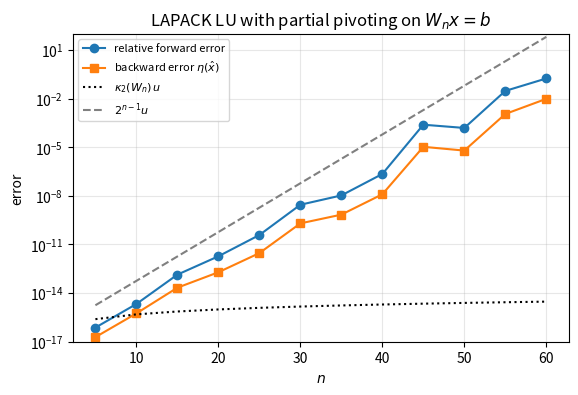
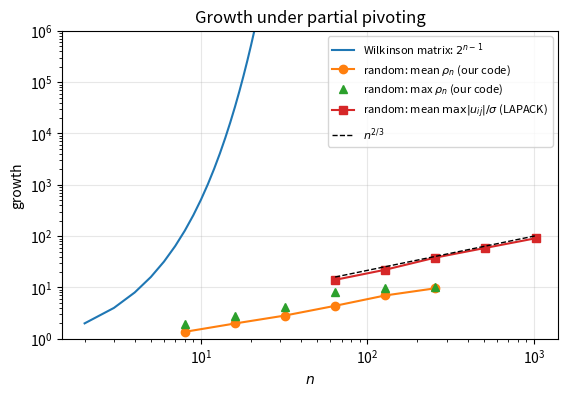
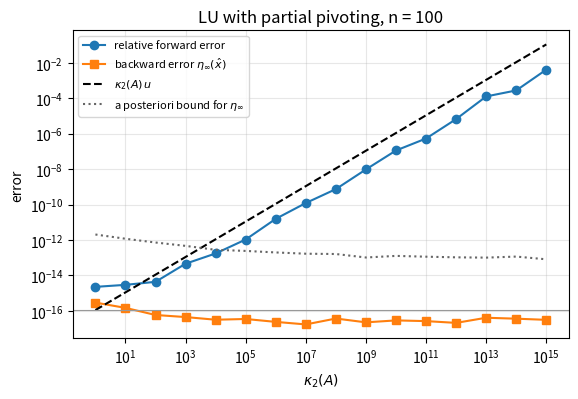
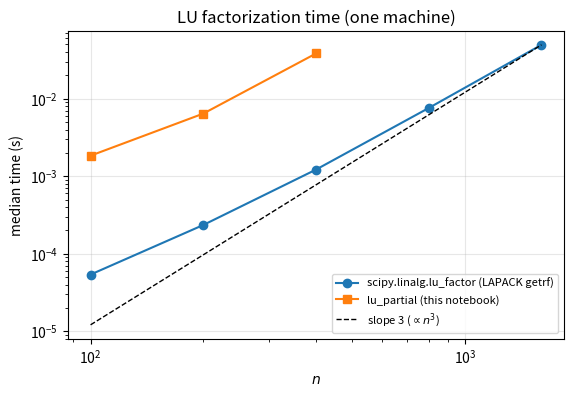

These figures' Python source, in order:
import time
import warnings

import matplotlib.pyplot as plt
import numpy as np
import scipy
import scipy.linalg as sla

rng = np.random.default_rng(20260927)
u = np.finfo(float).eps / 2          # unit roundoff of IEEE double precision, 2**-53
plt.rcParams.update({"figure.figsize": (6.4, 4.0), "axes.grid": True, "grid.alpha": 0.3})


def gamma(k):
    """Higham's constant gamma_k = k u / (1 - k u)."""
    return k * u / (1 - k * u)


print(f"NumPy {np.__version__}, SciPy {scipy.__version__}; unit roundoff u = {u:.3e}")

def forward_sub(L, b, unit=False):
    """Solve L y = b for lower triangular L (unit diagonal assumed if unit=True)."""
    n = L.shape[0]
    y = np.array(b, dtype=float)
    for i in range(n):
        y[i] -= L[i, :i] @ y[:i]
        if not unit:
            if L[i, i] == 0:
                raise np.linalg.LinAlgError(f"zero diagonal entry at row {i}")
            y[i] /= L[i, i]
    return y


def back_sub(U, y):
    """Solve U x = y for upper triangular U by back substitution."""
    n = U.shape[0]
    x = np.array(y, dtype=float)
    for i in range(n - 1, -1, -1):
        if U[i, i] == 0:
            raise np.linalg.LinAlgError(f"zero diagonal entry at row {i}")
        x[i] = (x[i] - U[i, i + 1:] @ x[i + 1:]) / U[i, i]
    return x


# The worked example of the notes (Example "A triangular solve by hand").
U_ex = np.array([[2.0, 1.0, 1.0], [0.0, 1.0, 1.0], [0.0, 0.0, 2.0]])
print(back_sub(U_ex, [4.0, 2.0, 2.0]))
assert np.array_equal(back_sub(U_ex, [4.0, 2.0, 2.0]), [1.0, 1.0, 1.0])   # exact: all operations are exact

def omega_componentwise(T, x, b):
    """Oettli-Prager backward error with perturbations of T only (b exact)."""
    r = b - T @ x
    return np.max(np.abs(r) / (np.abs(T) @ np.abs(x)))


print("  n    kappa_2(T)   forward error   omega/u   bound gamma_n/u")
for n in (10, 20, 40, 80):
    T = np.triu(rng.standard_normal((n, n))) + np.diag(np.sign(rng.standard_normal(n)))
    x_true = rng.standard_normal(n)
    b = T @ x_true
    x_hat = back_sub(T, b)
    om = omega_componentwise(T, x_hat, b)
    fwd = np.linalg.norm(x_hat - x_true) / np.linalg.norm(x_true)
    print(f"{n:4d}   {np.linalg.cond(T):10.2e}   {fwd:12.2e}   {om / u:7.2f}   {gamma(n) / u:9.1f}")
    assert om <= gamma(n) + 3 * gamma(n + 1)

def lu_nopivot(A):
    """LU factorization without pivoting: A = L U. Raises on an exactly zero pivot."""
    A = np.array(A, dtype=float)
    n = A.shape[0]
    for k in range(n - 1):
        if A[k, k] == 0.0:
            raise np.linalg.LinAlgError(f"zero pivot at step {k + 1}: no unique LU without pivoting")
        A[k + 1:, k] /= A[k, k]                                          # multipliers
        A[k + 1:, k + 1:] -= np.outer(A[k + 1:, k], A[k, k + 1:])        # rank-one update
    return np.tril(A, -1) + np.eye(n), np.triu(A)


A3 = np.array([[2.0, 1.0, 1.0], [4.0, 3.0, 3.0], [8.0, 7.0, 9.0]])
L3, U3 = lu_nopivot(A3)
print("L =\n", L3, "\nU =\n", U3)
assert np.array_equal(L3, [[1, 0, 0], [2, 1, 0], [4, 3, 1]])     # all operations exact for this A
assert np.array_equal(U3, [[2, 1, 1], [0, 1, 1], [0, 0, 2]])
x3 = back_sub(U3, forward_sub(L3, [4.0, 10.0, 24.0], unit=True))
print("solution of A x = (4, 10, 24):", x3)
assert np.array_equal(x3, [1.0, 1.0, 1.0])

n = 300
A = rng.standard_normal((n, n))
A += np.diag(np.sum(np.abs(A), axis=0) + 1.0)     # strictly diagonally dominant by columns
L, U = lu_nopivot(A)
LU_abs = np.abs(L) @ np.abs(U)
resid = np.abs(A - L @ U)
print(f"max |A - LU| / (|L||U|)  = {np.max(resid / LU_abs) / u:.2f} u   (bound 2 gamma_n = {2 * gamma(n) / u:.0f} u)")
print(f"max |l_ij| = {np.max(np.abs(np.tril(L, -1))):.3f}")
assert np.all(resid <= (2 * gamma(n) + u) * LU_abs)

def lu_partial(A):
    """LU with partial pivoting. Returns perm, L, U, info, rho with A[perm] = L @ U."""
    A = np.array(A, dtype=float)
    n = A.shape[0]
    perm = np.arange(n)
    info = 0
    amax = np.max(np.abs(A))
    top = amax
    for k in range(n - 1):
        p = k + int(np.argmax(np.abs(A[k:, k])))      # first index of the largest |a_ik|, i >= k
        if p != k:
            A[[k, p]] = A[[p, k]]                      # whole rows, including stored multipliers
            perm[[k, p]] = perm[[p, k]]
        if A[k, k] == 0.0:                            # the whole active column is zero
            info = info or k + 1
            continue                                   # nothing to eliminate; A[perm] = L U stays exact
        A[k + 1:, k] /= A[k, k]
        A[k + 1:, k + 1:] -= np.outer(A[k + 1:, k], A[k, k + 1:])
        top = max(top, np.max(np.abs(A[k + 1:, k + 1:])))
    if info == 0 and A[n - 1, n - 1] == 0.0:
        info = n
    rho = top / amax if amax > 0 else 1.0
    return perm, np.tril(A, -1) + np.eye(n), np.triu(A), info, rho


def lu_solve_mine(perm, L, U, b):
    """Solve A x = b from A[perm] = L U: L y = b[perm], then U x = y."""
    return back_sub(U, forward_sub(L, np.asarray(b, dtype=float)[perm], unit=True))


perm, L, U, info, rho = lu_partial(A3)
print("perm =", perm, " info =", info)
print("L =\n", L, "\nU =\n", U)
assert list(perm) == [2, 0, 1] and info == 0                   # rows 3, 1, 2 of A, as in the notes
assert np.allclose(L, [[1, 0, 0], [1 / 4, 1, 0], [1 / 2, 2 / 3, 1]], rtol=0, atol=2 * u)
assert np.allclose(U, [[8, 7, 9], [0, -3 / 4, -5 / 4], [0, 0, -2 / 3]], rtol=0, atol=8 * u)

n = 200
A = rng.standard_normal((n, n))
P_sp, L_sp, U_sp = sla.lu(A)
perm, L, U, info, rho = lu_partial(A)
P_mine = np.eye(n)[perm]

normA = np.linalg.norm(A, np.inf)
bound = (2 * gamma(n) + u) * np.linalg.norm(np.abs(L_sp) @ np.abs(U_sp), np.inf) / normA
print(f"SciPy:  ||A - P L U|| / ||A||     = {np.linalg.norm(A - P_sp @ L_sp @ U_sp, np.inf) / normA:.2e}"
      f"   (bound {bound:.2e})")
print(f"SciPy:  ||P A - L U|| / ||A||     = {np.linalg.norm(P_sp @ A - L_sp @ U_sp, np.inf) / normA:.2e}"
      "   <- wrong formula for SciPy's P")
print(f"ours:   ||P A - L U|| / ||A||     = {np.linalg.norm(P_mine @ A - L @ U, np.inf) / normA:.2e}")
print(f"same permutation: {np.array_equal(P_mine, P_sp.T)};  max|L - L_scipy| = {np.max(np.abs(L - L_sp)):.1e};"
      f"  max|U - U_scipy| / max|U| = {np.max(np.abs(U - U_sp)) / np.max(np.abs(U)):.1e}")
print(f"max |l_ij| = {np.max(np.abs(np.tril(L, -1))):.3f};  growth factor rho = {rho:.2f}")
assert np.linalg.norm(A - P_sp @ L_sp @ U_sp, np.inf) / normA <= bound
assert np.array_equal(P_mine, P_sp.T)
assert np.max(np.abs(L)) <= 1.0

A_sing = np.array([[1.0, 1.0, 1.0], [2.0, 2.0, 5.0], [4.0, 4.0, 6.0]])
perm, L, U, info, rho = lu_partial(A_sing)
print("info =", info, "\nU =\n", U)
print("A[perm] - L U =\n", A_sing[perm] - L @ U)
assert info == 2 and np.array_equal(A_sing[perm], L @ U)
with warnings.catch_warnings(record=True) as caught:
    warnings.simplefilter("always")
    lu_sp, piv_sp = sla.lu_factor(A_sing)
print("SciPy warning:", caught[0].message if caught else None)

def lu_legacy_threshold(A):
    """The flawed legacy code, reproduced to show the mistake. Do not use."""
    n = A.shape[0]
    U = A.copy().astype(float)
    L = np.eye(n)
    piv = np.arange(n)
    for k in range(n - 1):
        p = k + np.argmax(np.abs(U[k:, k]))
        if p != k:
            U[[k, p], k:] = U[[p, k], k:]
            L[[k, p], :k] = L[[p, k], :k]
            piv[[k, p]] = piv[[p, k]]
        if abs(U[k, k]) < 1e-14:
            continue
        for i in range(k + 1, n):
            L[i, k] = U[i, k] / U[k, k]
            U[i, k:] -= L[i, k] * U[k, k:]
    return np.eye(n)[piv], L, np.triu(U)


B = 1e-15 * rng.standard_normal((5, 5))          # well conditioned, just small
P_bad, L_bad, U_bad = lu_legacy_threshold(B)
perm, L, U, info, rho = lu_partial(B)
print(f"kappa_2(B) = {np.linalg.cond(B):.1f}")
print(f"legacy:  ||PB - LU|| / ||B|| = {np.linalg.norm(P_bad @ B - L_bad @ U_bad) / np.linalg.norm(B):.2e}")
print(f"correct: ||PB - LU|| / ||B|| = {np.linalg.norm(B[perm] - L @ U) / np.linalg.norm(B):.2e}")
assert np.linalg.norm(B[perm] - L @ U) / np.linalg.norm(B) < 10 * gamma(5)

def solve_2x2(delta, pivot):
    A = [[delta, 1.0], [1.0, 1.0]]
    b = [1.0, 2.0]
    if pivot and abs(A[1][0]) > abs(A[0][0]):
        A, b = A[::-1], b[::-1]
    ell = A[1][0] / A[0][0]
    u22 = A[1][1] - ell * A[0][1]
    y2 = b[1] - ell * b[0]
    x2 = y2 / u22
    x1 = (b[0] - A[0][1] * x2) / A[0][0]
    return x1, x2, ell, u22


print("  delta    x1 (no pivoting)       rel. error    |u22|       x1 (partial pivoting)")
for delta in (1e-8, 1e-15, 1e-16, 1e-17, 1e-20):
    x1, x2, ell, u22 = solve_2x2(delta, pivot=False)
    x1p, x2p, _, _ = solve_2x2(delta, pivot=True)
    exact_x1 = 1.0 / (1.0 - delta)              # exact up to a relative error below u
    print(f"{delta:7.0e}   {x1!r:22}   {abs(x1 - exact_x1) / exact_x1:9.1e}   {abs(u22):9.1e}   {x1p!r}")
    assert abs(x1p - exact_x1) <= 2 * u * exact_x1            # pivoting: accurate to working precision

assert solve_2x2(1e-20, pivot=False)[:2] == (0.0, 1.0)
assert solve_2x2(1e-20, pivot=True)[:2] == (1.0, 1.0)
print("kappa_2 for delta = 1e-20:", np.linalg.cond(np.array([[1e-20, 1.0], [1.0, 1.0]])))

delta = 1e-20
L2, U2 = lu_nopivot(np.array([[delta, 1.0], [1.0, 1.0]]))
print("L U - A =\n", L2 @ U2 - np.array([[delta, 1.0], [1.0, 1.0]]))
print("gamma_2 |L||U| =\n", gamma(2) * np.abs(L2) @ np.abs(U2))
perm2, Lp, Up, _, _ = lu_partial(np.array([[delta, 1.0], [1.0, 1.0]]))
print("with pivoting, gamma_2 |L||U| =\n", gamma(2) * np.abs(Lp) @ np.abs(Up))

def wilkinson_matrix(n):
    W = np.eye(n) - np.tril(np.ones((n, n)), -1)
    W[:, -1] = 1.0
    return W


for n in (5, 20, 60):
    W = wilkinson_matrix(n)
    P_w, L_w, U_w = sla.lu(W)
    Ln, Un = lu_nopivot(W)
    perm, Lp, Up, info, rho = lu_partial(W)
    print(f"n = {n:2d}: SciPy P = I: {np.array_equal(P_w, np.eye(n))};  ours perm = identity: "
          f"{np.array_equal(perm, np.arange(n))};  pivoted == unpivoted: "
          f"{np.array_equal(Lp, Ln) and np.array_equal(Up, Un)};  rho = {rho:.4g} = 2^{n - 1}: {rho == 2.0 ** (n - 1)};"
          f"  kappa_2 = {np.linalg.cond(W):.3g}")
    assert np.array_equal(P_w, np.eye(n)) and np.array_equal(Up, Un) and rho == 2.0 ** (n - 1)
    assert np.array_equal(Un[:, -1], 2.0 ** np.arange(n))       # last column of U: 1, 2, 4, ..., 2^(n-1)

ns_w = np.arange(5, 65, 5)
err_w, eta_w = [], []
for n in ns_w:
    W = wilkinson_matrix(n)
    x_true = rng.standard_normal(n)
    b = W @ x_true
    x_hat = sla.lu_solve(sla.lu_factor(W), b)
    err_w.append(np.linalg.norm(x_hat - x_true) / np.linalg.norm(x_true))
    eta_w.append(np.linalg.norm(b - W @ x_hat) / (np.linalg.norm(W, 2) * np.linalg.norm(x_hat) + np.linalg.norm(b)))

fig, ax = plt.subplots()
ax.semilogy(ns_w, err_w, "o-", label="relative forward error")
ax.semilogy(ns_w, eta_w, "s-", label=r"backward error $\eta(\hat x)$")
ax.semilogy(ns_w, [np.linalg.cond(wilkinson_matrix(n)) * u for n in ns_w], "k:", label=r"$\kappa_2(W_n)\,u$")
ax.semilogy(ns_w, 2.0 ** (ns_w - 1) * u, "--", color="0.5", label=r"$2^{n-1}u$")
ax.set_ylim(1e-17, 1e2)
ax.set_xlabel("$n$")
ax.set_ylabel("error")
ax.set_title(r"LAPACK LU with partial pivoting on $W_n x = b$")
ax.legend(fontsize=8)
plt.show()
print(f"n = 60: forward error {err_w[-1]:.1e}, backward error {eta_w[-1]:.1e}")
# kappa_2(W_60) * u is about 3e-15; an error above 1e-3 is a failure of the algorithm
assert err_w[-1] > 1e-3

def lu_complete(A):
    """LU with complete pivoting: A[rp][:, cp] = L @ U. Returns rp, cp, L, U, rho."""
    A = np.array(A, dtype=float)
    n = A.shape[0]
    rp, cp = np.arange(n), np.arange(n)
    amax = np.max(np.abs(A))
    top = amax
    for k in range(n - 1):
        i, j = np.unravel_index(np.argmax(np.abs(A[k:, k:])), (n - k, n - k))
        i, j = i + k, j + k
        A[[k, i]] = A[[i, k]]
        rp[[k, i]] = rp[[i, k]]
        A[:, [k, j]] = A[:, [j, k]]
        cp[[k, j]] = cp[[j, k]]
        if A[k, k] == 0.0:           # the whole active submatrix is zero
            break
        A[k + 1:, k] /= A[k, k]
        A[k + 1:, k + 1:] -= np.outer(A[k + 1:, k], A[k, k + 1:])
        top = max(top, np.max(np.abs(A[k + 1:, k + 1:])))
    return rp, cp, np.tril(A, -1) + np.eye(n), np.triu(A), top / amax


def solve_complete(rp, cp, L, U, b):
    z = back_sub(U, forward_sub(L, np.asarray(b, dtype=float)[rp], unit=True))
    x = np.empty_like(z)
    x[cp] = z                        # A[rp][:, cp] z = b[rp]  means  x[cp] = z
    return x


for n in (10, 20, 60):
    W = wilkinson_matrix(n)
    x_true = rng.standard_normal(n)
    rp, cp, L, U, rho_c = lu_complete(W)
    x_hat = solve_complete(rp, cp, L, U, W @ x_true)
    err = np.linalg.norm(x_hat - x_true) / np.linalg.norm(x_true)
    print(f"n = {n}: complete pivoting growth = {rho_c}, forward error = {err:.1e}")
    assert rho_c == 2.0
    assert err < 10 * n * np.linalg.cond(W) * u     # backward stable with rho = 2: error O(n kappa u)

ns = [8, 16, 32, 64, 128, 256]
rho_mean, rho_max = [], []
for n in ns:
    trials = 20 if n <= 64 else 6
    r = [lu_partial(rng.standard_normal((n, n)))[4] for _ in range(trials)]
    rho_mean.append(np.mean(r))
    rho_max.append(np.max(r))

ns_big = [64, 128, 256, 512, 1024]
ts_ratio = []
for n in ns_big:
    vals = [np.max(np.abs(np.triu(sla.lu_factor(rng.standard_normal((n, n)))[0]))) for _ in range(5)]
    ts_ratio.append(np.mean(vals))            # entries have standard deviation 1

ns_w = np.arange(2, 40)
fig, ax = plt.subplots()
ax.semilogy(ns_w, 2.0 ** (ns_w - 1), "-", label=r"Wilkinson matrix: $2^{n-1}$")
ax.loglog(ns, rho_mean, "o-", label=r"random: mean $\rho_n$ (our code)")
ax.loglog(ns, rho_max, "^", label=r"random: max $\rho_n$ (our code)")
ax.loglog(ns_big, ts_ratio, "s-", label=r"random: mean $\max|u_{ij}|/\sigma$ (LAPACK)")
ax.loglog(ns_big, np.array(ns_big) ** (2 / 3), "k--", lw=1, label=r"$n^{2/3}$")
ax.set_ylim(1, 1e6)
ax.set_xlabel("$n$")
ax.set_ylabel("growth")
ax.set_title("Growth under partial pivoting")
ax.legend(fontsize=8)
plt.show()
for n, m, mx in zip(ns, rho_mean, rho_max):
    print(f"n = {n:4d}: mean rho = {m:6.2f}, max rho = {mx:6.2f}, 2^(n-1) = {2.0 ** (n - 1):.1e}")
for n, t in zip(ns_big, ts_ratio):
    print(f"n = {n:4d}: mean max|u_ij| / sigma = {t:6.1f},  n^(2/3) = {n ** (2 / 3):6.1f}")

def random_with_cond(n, kappa, rng):
    Q1, _ = np.linalg.qr(rng.standard_normal((n, n)))
    Q2, _ = np.linalg.qr(rng.standard_normal((n, n)))
    return (Q1 * np.logspace(0, -np.log10(kappa), n)) @ Q2.T


def eta_normwise(A, x, b, p=np.inf):
    """Rigal-Gaches normwise backward error ||b - A x|| / (||A|| ||x|| + ||b||)."""
    return np.linalg.norm(b - A @ x, p) / (np.linalg.norm(A, p) * np.linalg.norm(x, p) + np.linalg.norm(b, p))


n = 100
kappas = np.logspace(0, 15, 16)
etas, fwds, bounds = [], [], []
for kappa in kappas:
    A = random_with_cond(n, kappa, rng)
    x_true = rng.standard_normal(n)
    b = A @ x_true
    lu, piv = sla.lu_factor(A)
    x_hat = sla.lu_solve((lu, piv), b)
    L, U = np.tril(lu, -1) + np.eye(n), np.triu(lu)
    eta = eta_normwise(A, x_hat, b)
    bound = gamma(3 * n) * np.linalg.norm(np.abs(L) @ np.abs(U), np.inf) / np.linalg.norm(A, np.inf) + gamma(n + 1)
    assert eta <= bound
    etas.append(eta)
    bounds.append(bound)
    fwds.append(np.linalg.norm(x_hat - x_true, np.inf) / np.linalg.norm(x_true, np.inf))

fig, ax = plt.subplots()
ax.loglog(kappas, fwds, "o-", label="relative forward error")
ax.loglog(kappas, etas, "s-", label=r"backward error $\eta_\infty(\hat x)$")
ax.loglog(kappas, kappas * u, "k--", label=r"$\kappa_2(A)\,u$")
ax.loglog(kappas, bounds, ":", color="0.4", label=r"a posteriori bound for $\eta_\infty$")
ax.axhline(u, color="0.6", lw=0.8)
ax.set_xlabel(r"$\kappa_2(A)$")
ax.set_ylabel("error")
ax.set_title("LU with partial pivoting, n = 100")
ax.legend(fontsize=8)
plt.show()
print(f"backward errors: min {min(etas) / u:.2f} u, max {max(etas) / u:.2f} u")
print(f"largest ratio forward error / (kappa u): {max(f / (k * u) for f, k in zip(fwds, kappas)):.1f}")

def median_time(f, *args, repeats=5):
    f(*args)                          # warm-up
    times = []
    for _ in range(repeats):
        t0 = time.perf_counter()
        f(*args)
        times.append(time.perf_counter() - t0)
    return float(np.median(times))


sizes = [100, 200, 400, 800, 1600]
t_lu = [median_time(sla.lu_factor, rng.standard_normal((n, n)), repeats=3) for n in sizes]
t_py = [median_time(lu_partial, rng.standard_normal((n, n)), repeats=3) for n in sizes[:3]]

fig, ax = plt.subplots()
ax.loglog(sizes, t_lu, "o-", label="scipy.linalg.lu_factor (LAPACK getrf)")
ax.loglog(sizes[:3], t_py, "s-", label="lu_partial (this notebook)")
ref = np.array(sizes, dtype=float)
ax.loglog(ref, t_lu[-1] * (ref / ref[-1]) ** 3, "k--", lw=1, label=r"slope 3 ($\propto n^3$)")
ax.set_xlabel("$n$")
ax.set_ylabel("median time (s)")
ax.set_title("LU factorization time (one machine)")
ax.legend(fontsize=8)
plt.show()
for n, t in zip(sizes, t_lu):
    print(f"n = {n:5d}: {t * 1e3:8.2f} ms, {2 * n**3 / 3 / t / 1e9:6.1f} Gflop/s (counting 2n^3/3 flops)")
C = rng.standard_normal((sizes[-1], sizes[-1]))
t_mm = median_time(np.matmul, C, C, repeats=3)
print(f"n = {sizes[-1]}: time(A @ B) / time(lu_factor) = {t_mm / t_lu[-1]:.1f}  (flop ratio 3)")

n, k = 300, 20
A = rng.standard_normal((n, n))
B = rng.standard_normal((n, k))


def solve_each():
    return np.column_stack([sla.solve(A, B[:, j]) for j in range(k)])


def factor_then_solve_each():
    f = sla.lu_factor(A)
    return np.column_stack([sla.lu_solve(f, B[:, j]) for j in range(k)])


def factor_then_solve_block():
    return sla.lu_solve(sla.lu_factor(A), B)


t1 = median_time(solve_each, repeats=3)
t2 = median_time(factor_then_solve_each, repeats=3)
t3 = median_time(factor_then_solve_block, repeats=3)
print(f"{k} separate solves:              {t1 * 1e3:8.1f} ms")
print(f"one factorization + {k} solves:   {t2 * 1e3:8.1f} ms")
print(f"one factorization + block solve:  {t3 * 1e3:8.1f} ms")
print(f"flop ratio predicted for the first two: {k * (2 * n**3 / 3 + 2 * n**2) / (2 * n**3 / 3 + 2 * k * n**2):.1f}")
X1, X3 = solve_each(), factor_then_solve_block()
# Both are backward stable with small growth, so each has forward error O(n kappa u) ||x||;
# their difference is at most twice that.
assert np.max(np.abs(X1 - X3)) <= 20 * n * u * np.linalg.cond(A) * np.max(np.abs(X1))

n = 200
A = random_with_cond(n, 1e10, rng)
x_true = rng.standard_normal(n)
b = A @ x_true
x_lu = sla.lu_solve(sla.lu_factor(A), b)
x_inv = np.linalg.inv(A) @ b
for name, x in [("lu_solve", x_lu), ("inv(A) @ b", x_inv)]:
    print(f"{name:11s}: backward error {eta_normwise(A, x, b, 2):.1e}, "
          f"forward error {np.linalg.norm(x - x_true) / np.linalg.norm(x_true):.1e}")

n = 500
A = rng.standard_normal((n, n))
lu, piv = sla.lu_factor(A)
s = np.count_nonzero(piv != np.arange(n))
d = np.diag(lu)
sign = (-1) ** s * np.prod(np.sign(d))
logabsdet = np.sum(np.log(np.abs(d)))
sign_np, logabsdet_np = np.linalg.slogdet(A)
with np.errstate(over="ignore"):
    print("numpy.linalg.det:", np.linalg.det(A))
print(f"from lu_factor: sign {sign:+.0f}, log|det| = {logabsdet:.6f}")
print(f"slogdet:        sign {sign_np:+.0f}, log|det| = {logabsdet_np:.6f}")
assert sign == sign_np and abs(logabsdet - logabsdet_np) <= 1e-10 * abs(logabsdet)
